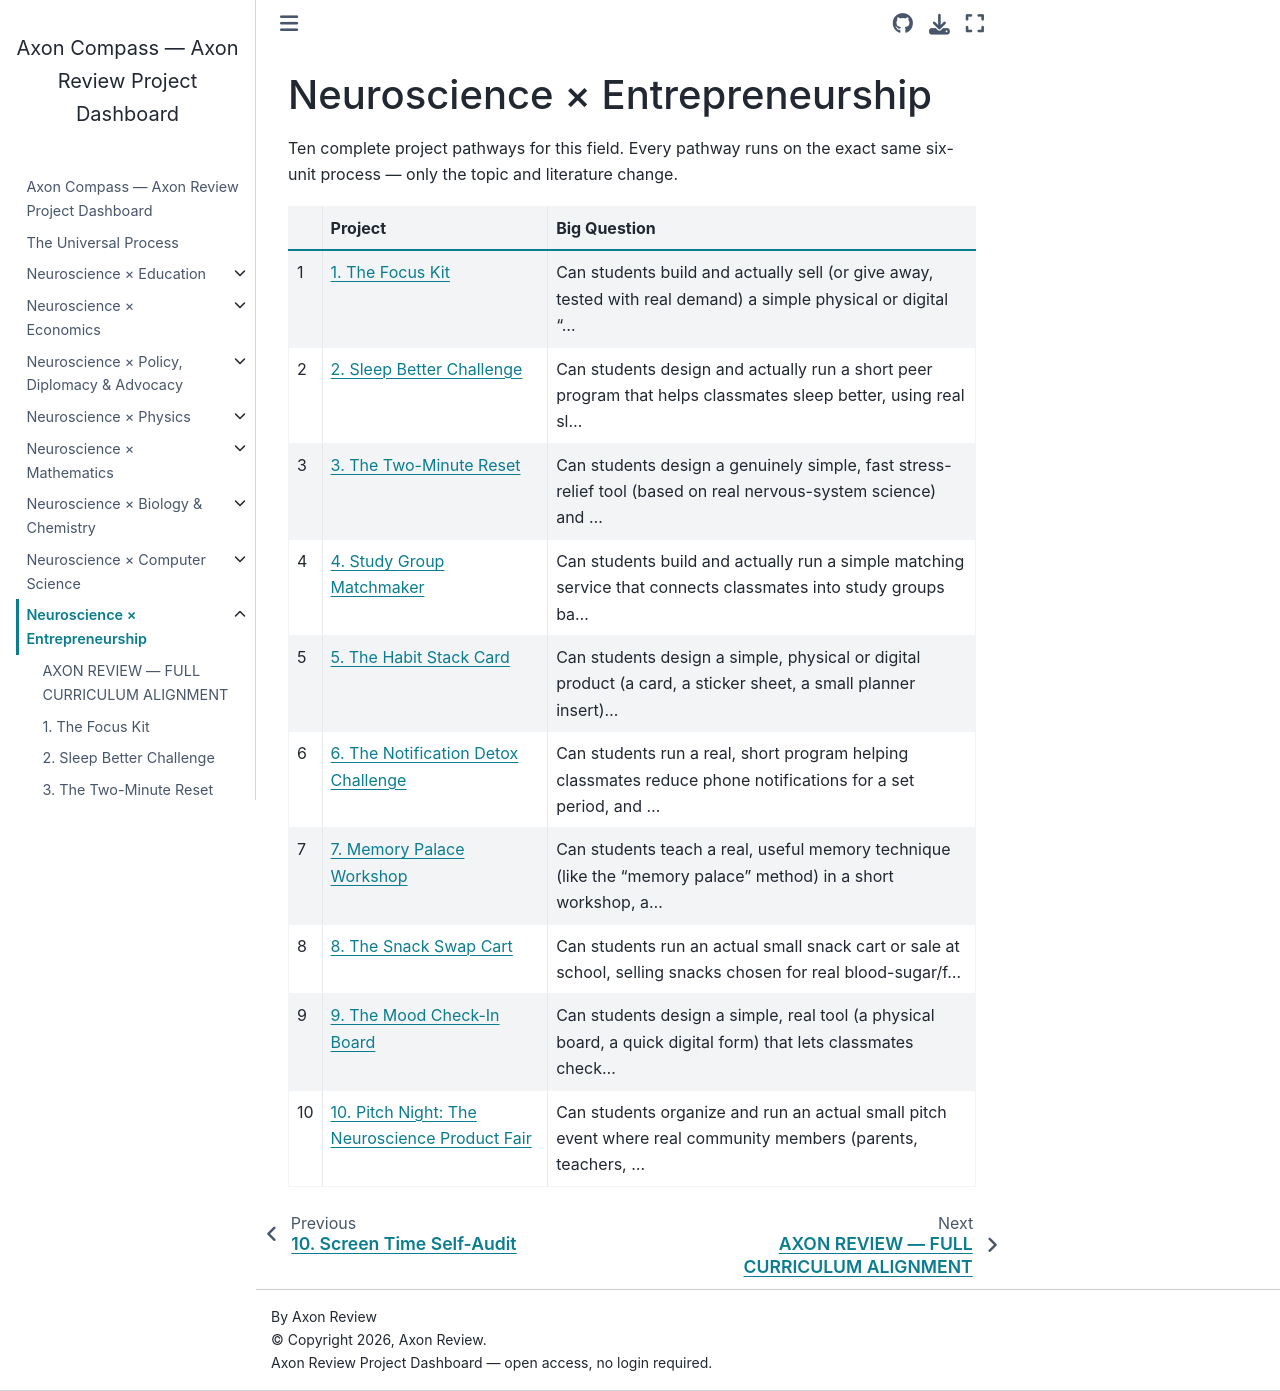

repository: fantina01/axon-compass · page: fields/entrepreneurship/index.html · generator: jekyll

# Neuroscience × Entrepreneurship

Ten complete project pathways for this field. Every pathway runs on the exact same six-unit process — only the topic and literature change.

```{list-table}
:header-rows: 1

* - #
  - Project
  - Big Question
* - 1
  - {doc}`01-the-focus-kit`
  - Can students build and actually sell (or give away, tested with real demand) a simple physical or digital "...
* - 2
  - {doc}`02-sleep-better-challenge`
  - Can students design and actually run a short peer program that helps classmates sleep better, using real sl...
* - 3
  - {doc}`03-the-two-minute-reset`
  - Can students design a genuinely simple, fast stress-relief tool (based on real nervous-system science) and ...
* - 4
  - {doc}`04-study-group-matchmaker`
  - Can students build and actually run a simple matching service that connects classmates into study groups ba...
* - 5
  - {doc}`05-the-habit-stack-card`
  - Can students design a simple, physical or digital product (a card, a sticker sheet, a small planner insert)...
* - 6
  - {doc}`06-the-notification-detox-challenge`
  - Can students run a real, short program helping classmates reduce phone notifications for a set period, and ...
* - 7
  - {doc}`07-memory-palace-workshop`
  - Can students teach a real, useful memory technique (like the "memory palace" method) in a short workshop, a...
* - 8
  - {doc}`08-the-snack-swap-cart`
  - Can students run an actual small snack cart or sale at school, selling snacks chosen for real blood-sugar/f...
* - 9
  - {doc}`09-the-mood-check-in-board`
  - Can students design a simple, real tool (a physical board, a quick digital form) that lets classmates check...
* - 10
  - {doc}`10-pitch-night-the-neuroscience-product-fair`
  - Can students organize and run an actual small pitch event where real community members (parents, teachers, ...
```
